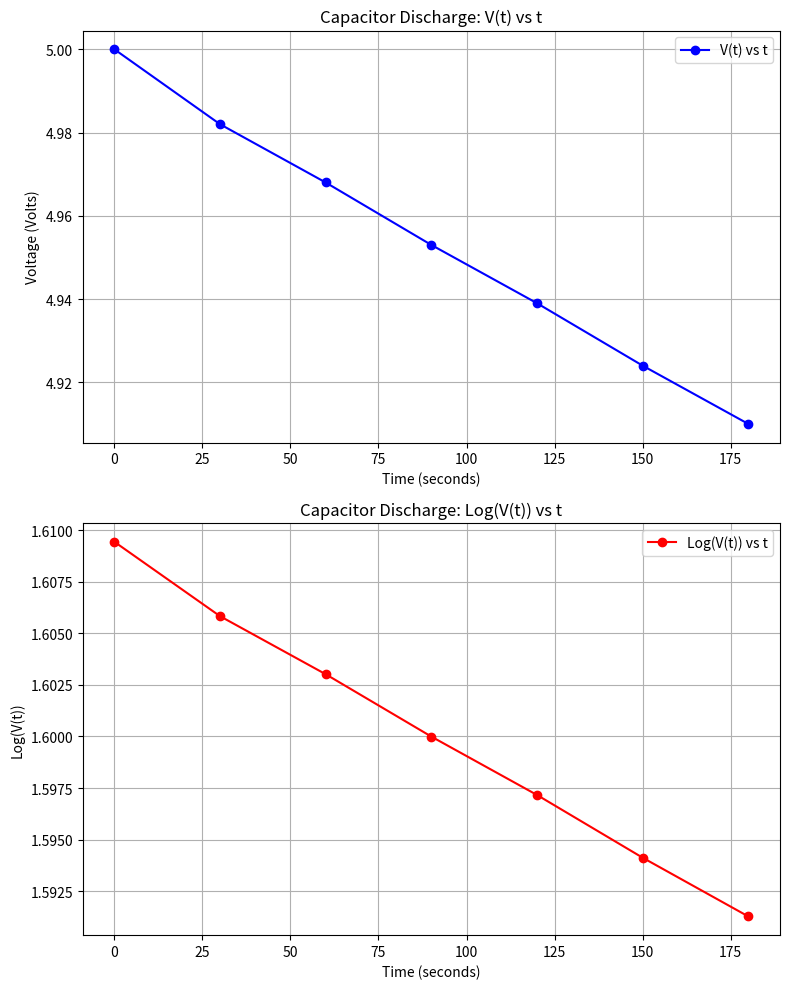

The matplotlib source for this figure:
import math
import matplotlib.pyplot as plt

V_t = [5, 4.982, 4.968, 4.953, 4.939, 4.924, 4.910]
t = [0, 30, 60, 90, 120, 150, 180]  
C = 1048e-6  

y = [math.log(v) for v in V_t]

N = len(t)
sum_t = sum(t)
sum_y = sum(y)
sum_t2 = sum([i**2 for i in t])
sum_ty = sum([t[i] * y[i] for i in range(N)])

m = (N * sum_ty - sum_t * sum_y) / (N * sum_t2 - sum_t**2)

R_leakage = -1 / (m * C)

print(f"Estimated leakage resistance R_leakage: {(R_leakage/1e6):.4f} Mega Ohms")

fig, axs = plt.subplots(2, 1, figsize=(8, 10))

# V(t) vs t
axs[0].plot(t, V_t, 'bo-', label='V(t) vs t')
axs[0].set_xlabel('Time (seconds)')
axs[0].set_ylabel('Voltage (Volts)')
axs[0].set_title('Capacitor Discharge: V(t) vs t')
axs[0].grid(True)
axs[0].legend()

# log(V(t)) vs t
axs[1].plot(t, y, 'ro-', label='Log(V(t)) vs t')
axs[1].set_xlabel('Time (seconds)')
axs[1].set_ylabel('Log(V(t))')
axs[1].set_title('Capacitor Discharge: Log(V(t)) vs t')
axs[1].grid(True)
axs[1].legend()

plt.tight_layout()
plt.show()
